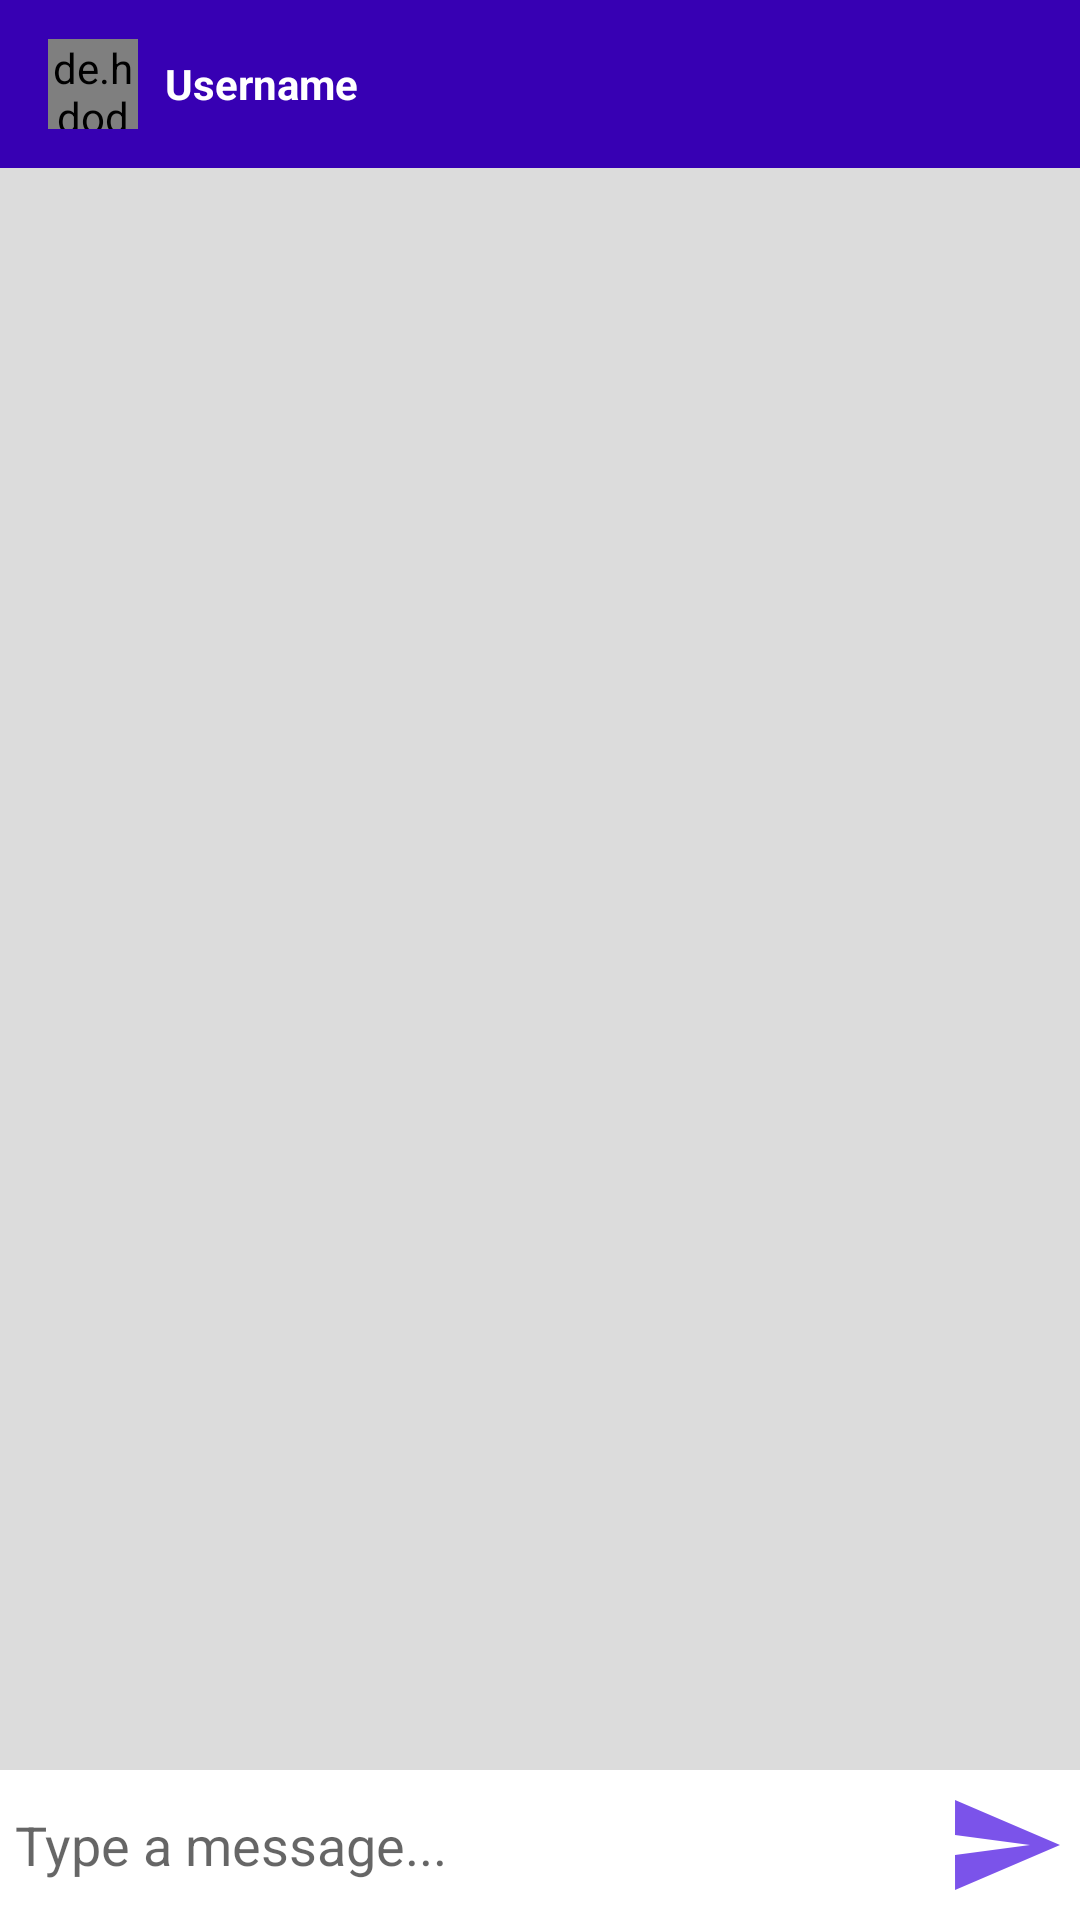

Reconstruct the res/layout file that produces this screen, plus the resources it refers to.
<!-- AndroidManifest.xml: application theme Theme.OnTopicChat -->
<!-- res/layout/activity_message.xml -->
<?xml version="1.0" encoding="utf-8"?>
<RelativeLayout xmlns:android="http://schemas.android.com/apk/res/android"
    xmlns:app="http://schemas.android.com/apk/res-auto"
    xmlns:tools="http://schemas.android.com/tools"
    android:layout_width="match_parent"
    android:layout_height="match_parent"
    android:background="#DCDCDC"
    tools:context=".MessageActivity">

    <com.google.android.material.appbar.AppBarLayout
        android:id="@+id/bar_layout"
        android:layout_width="match_parent"
        android:layout_height="wrap_content">

        <androidx.appcompat.widget.Toolbar
            android:id="@+id/toolbar"
            android:layout_width="match_parent"
            android:layout_height="wrap_content"
            android:background="@color/purple_700">

            <de.hdodenhof.circleimageview.CircleImageView
                android:id="@+id/profile_image"
                android:layout_width="30dp"
                android:layout_height="30dp"/>

            <TextView
                android:id="@+id/userName"
                android:layout_width="wrap_content"
                android:layout_height="wrap_content"
                android:layout_marginLeft="25dp"
                android:textColor="@color/white"
                android:textStyle="bold"
                android:text="Username"
                android:layout_marginStart="25dp"/>

        </androidx.appcompat.widget.Toolbar>
    </com.google.android.material.appbar.AppBarLayout>

    <androidx.recyclerview.widget.RecyclerView
        android:id="@+id/message_recyclerview"
        android:layout_width="match_parent"
        android:layout_height="match_parent"
        android:layout_below="@id/bar_layout"
        android:layout_above="@id/text_area"/>

    <RelativeLayout
        android:id="@+id/text_area"
        android:layout_width="match_parent"
        android:layout_height="wrap_content"
        android:layout_alignParentBottom="true"
        android:padding="5dp"
        android:background="@color/white">

        <EditText
            android:id="@+id/textInput_send"
            android:layout_width="match_parent"
            android:layout_height="wrap_content"
            android:layout_toLeftOf="@id/send_btn"
           android:layout_centerVertical="true"
            android:background="@color/white"
            android:hint="Type a message..."/>

        <ImageButton
            android:id="@+id/send_btn"
            android:layout_width="40dp"
            android:layout_height="40dp"
            android:background="@drawable/ic_send_button"
            android:layout_alignParentRight="true"
            android:layout_alignParentEnd="true"
            />
    </RelativeLayout>

</RelativeLayout>
<!-- resources referenced by this layout -->
<resources>
  <color name="purple_700">#FF3700B3</color>
  <color name="white">#FFFFFFFF</color>
  <!-- drawable ic_send_button (drawable-anydpi) -->
  <vector xmlns:android="http://schemas.android.com/apk/res/android"
      android:width="24dp"
      android:height="24dp"
      android:viewportWidth="24"
      android:viewportHeight="24"
      android:tint="#5A27E5"
      android:alpha="0.8"
      android:autoMirrored="true">
    <path
        android:fillColor="@android:color/white"
        android:pathData="M2.01,21L23,12 2.01,3 2,10l15,2 -15,2z"/>
  </vector>
  <style name="Theme.OnTopicChat" parent="Theme.MaterialComponents.DayNight.DarkActionBar">
          
          <item name="colorPrimary">@color/purple_500</item>
          <item name="colorPrimaryVariant">@color/purple_700</item>
          <item name="colorOnPrimary">@color/white</item>
          
          <item name="colorSecondary">@color/teal_200</item>
          <item name="colorSecondaryVariant">@color/teal_700</item>
          <item name="colorOnSecondary">@color/black</item>
          
          <item name="android:statusBarColor" tools:targetApi="l">?attr/colorPrimaryVariant</item>
          
      </style>
  <color name="purple_500">#FF6200EE</color>
  <color name="teal_200">#FF03DAC5</color>
  <color name="teal_700">#FF018786</color>
  <color name="black">#FF000000</color>
</resources>
